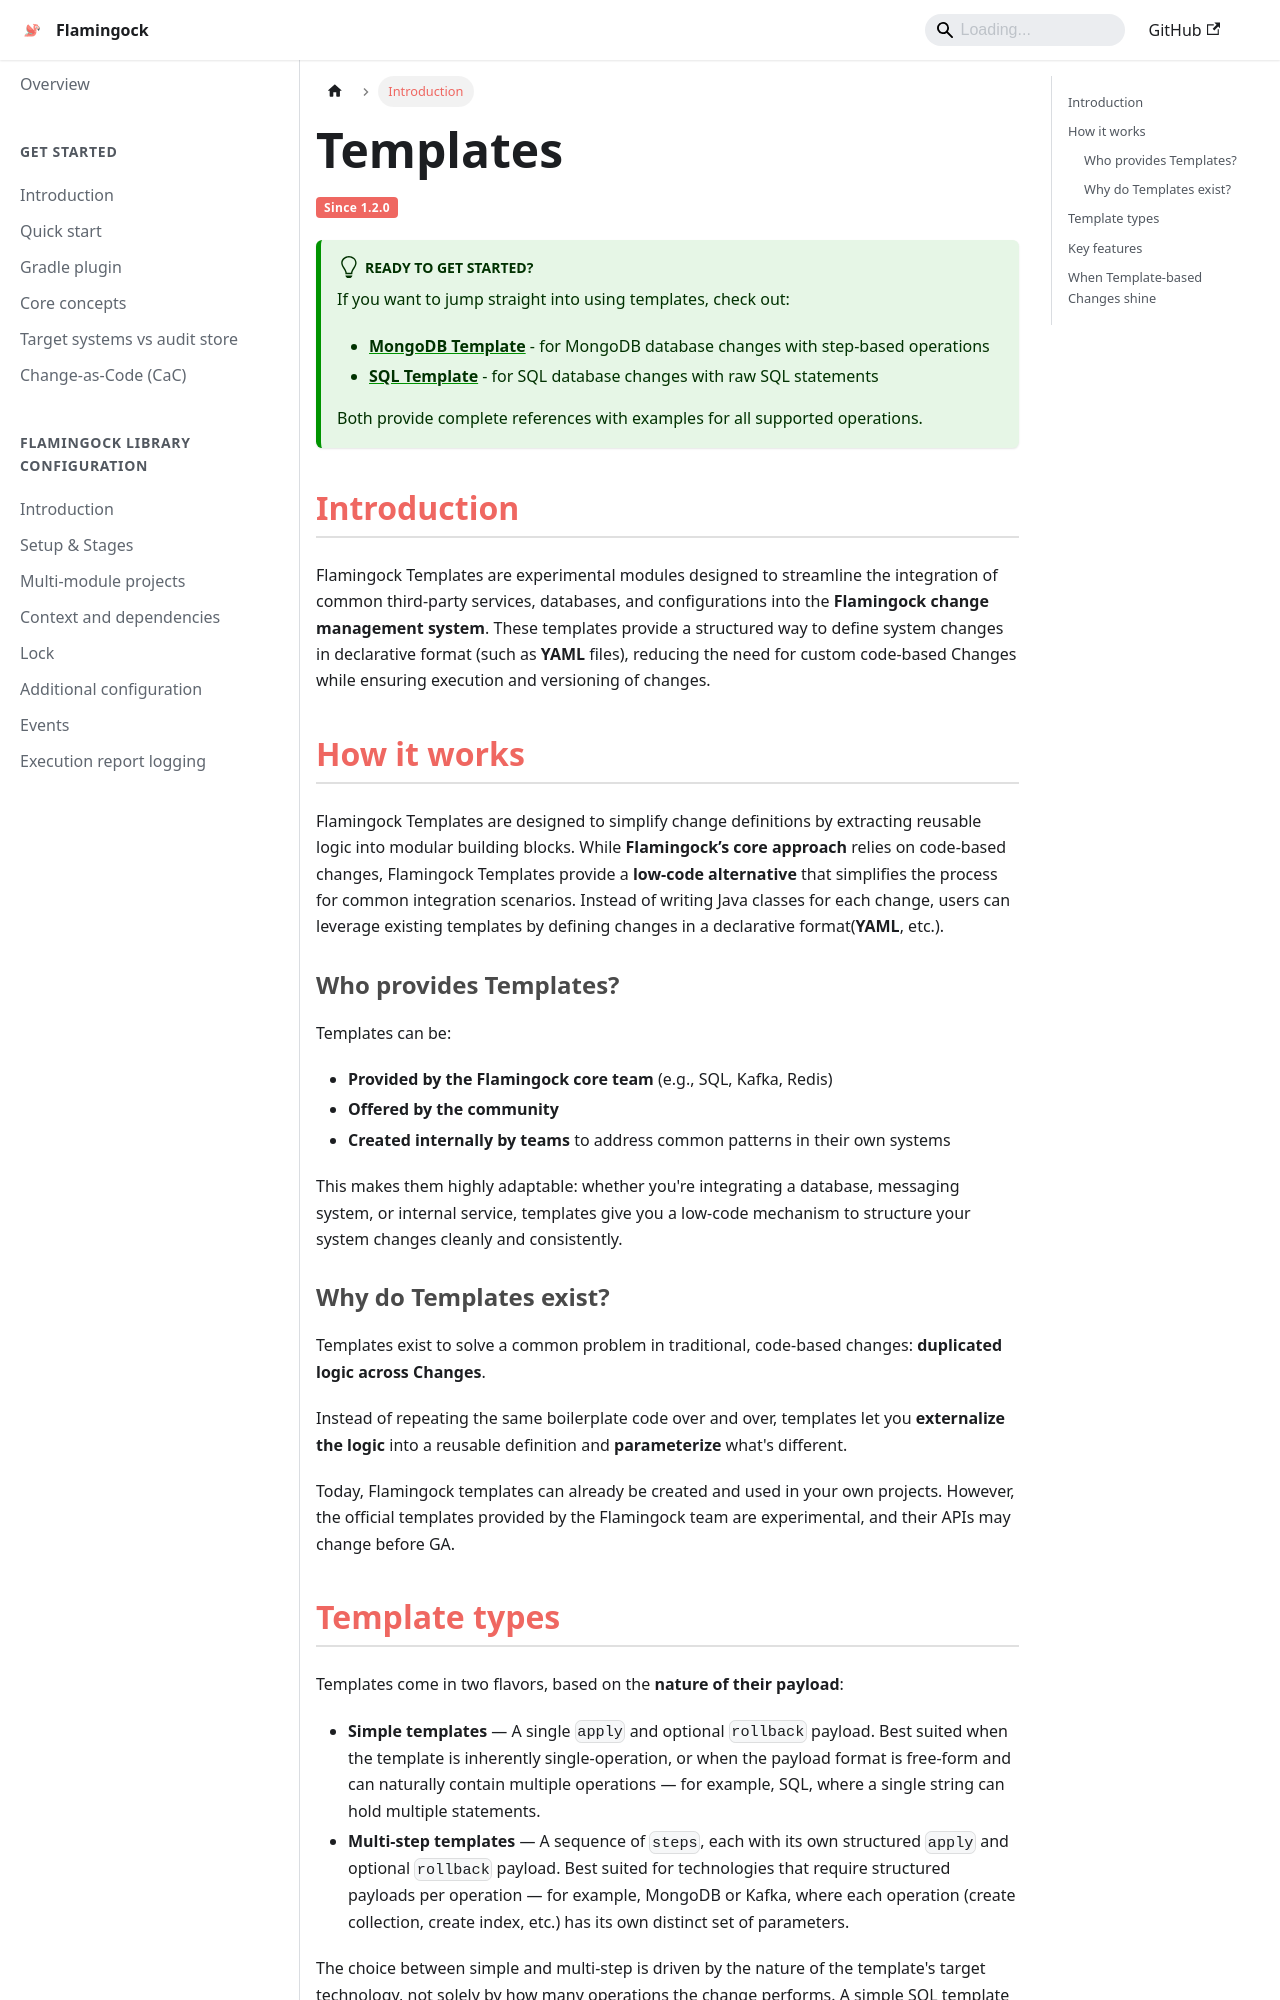

repository: flamingock/flamingock.github.io · page: templates/templates-introduction.html · generator: docusaurus

---
sidebar_position: 1
title: Introduction
sidebar_label: Introduction
---

import Tabs from '@theme/Tabs';
import TabItem from '@theme/TabItem';
import VersionBadge from '@site/src/components/VersionBadge';

# Templates
<VersionBadge version="1.2.0" variant="subtitle" />

:::tip Ready to get started?
If you want to jump straight into using templates, check out:
- **[MongoDB Template](./mongodb-template.md)** - for MongoDB database changes with step-based operations
- **[SQL Template](./sql-template.md)** - for SQL database changes with raw SQL statements

Both provide complete references with examples for all supported operations.
:::

## Introduction

Flamingock Templates are experimental modules designed to streamline the integration of common third-party services, databases, and configurations into the **Flamingock change management system**. These templates provide a structured way to define system changes in declarative format (such as **YAML** files), reducing the need for custom code-based Changes while ensuring execution and versioning of changes.

## How it works

Flamingock Templates are designed to simplify change definitions by extracting reusable logic into modular building blocks. While **Flamingock’s core approach** relies on code-based changes, Flamingock Templates provide a **low-code alternative** that simplifies the process for common integration scenarios. Instead of writing Java classes for each change, users can leverage existing templates by defining changes in a declarative format(**YAML**, etc.).

### Who provides Templates?

Templates can be:
- **Provided by the Flamingock core team** (e.g., SQL, Kafka, Redis)
- **Offered by the community**
- **Created internally by teams** to address common patterns in their own systems

This makes them highly adaptable: whether you're integrating a database, messaging system, or internal service, templates give you a low-code mechanism to structure your system changes cleanly and consistently.

### Why do Templates exist?

Templates exist to solve a common problem in traditional, code-based changes: **duplicated logic across Changes**.

Instead of repeating the same boilerplate code over and over, templates let you **externalize the logic** into a reusable definition and **parameterize** what's different.

Today, Flamingock templates can already be created and used in your own projects. However, the official templates provided by the Flamingock team are experimental, and their APIs may change before GA.
